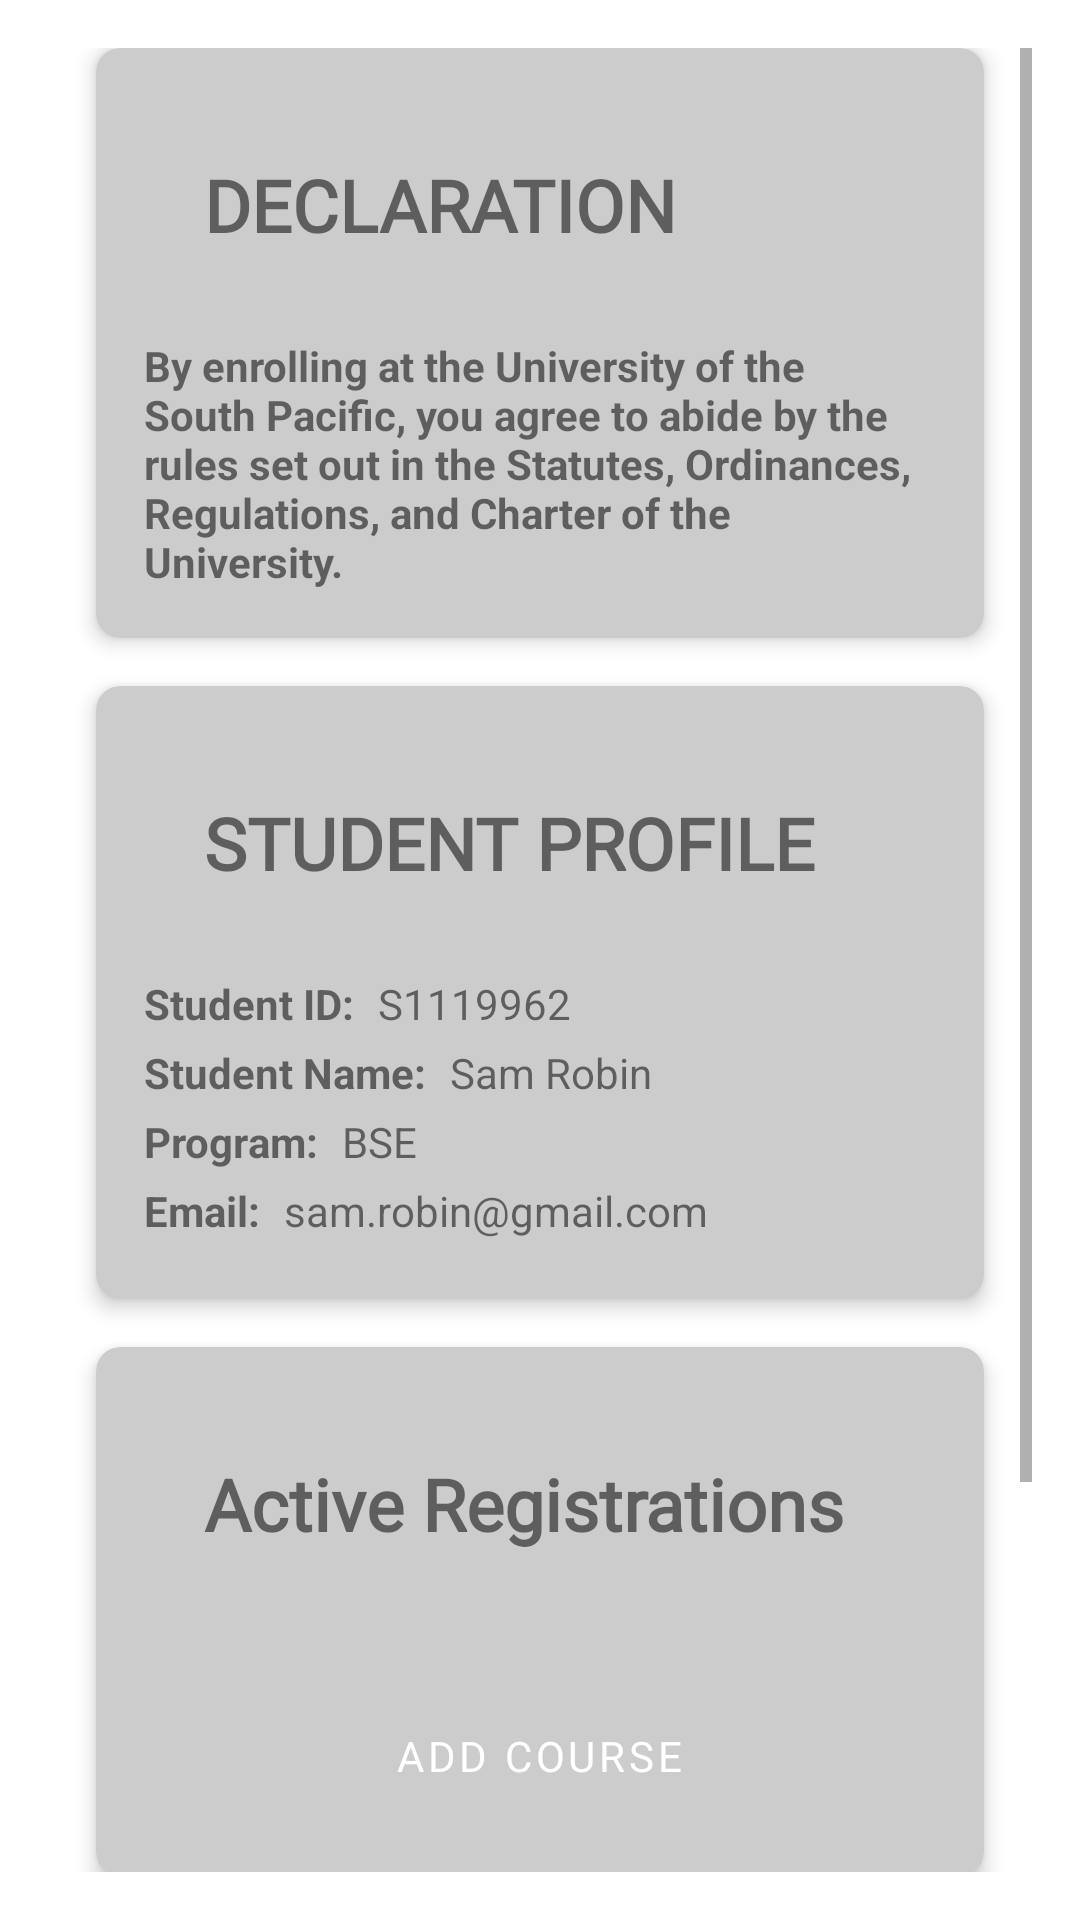

Layout XML and referenced resources for this Android screen:
<!-- AndroidManifest.xml: application theme Theme.USPENROLME -->
<!-- res/layout/fragment_registration.xml -->
<ScrollView xmlns:android="http://schemas.android.com/apk/res/android"
    xmlns:app="http://schemas.android.com/apk/res-auto"
    xmlns:tools="http://schemas.android.com/tools"
    android:layout_width="match_parent"
    android:layout_height="match_parent"
    android:padding="16dp"
    android:fillViewport="true"
    android:background="@color/white"
    tools:ignore="ExtraText">
    tools:context=".student.RegistrationFragment">

    <LinearLayout
        android:layout_width="match_parent"
        android:layout_height="wrap_content"
        android:orientation="vertical">

        
        <com.google.android.material.card.MaterialCardView
            android:layout_width="match_parent"
            android:layout_height="wrap_content"
            android:layout_marginStart="16dp"
            android:layout_marginEnd="16dp"
            android:layout_marginBottom="16dp"
            app:cardCornerRadius="8dp"
            app:cardElevation="4dp"
            app:cardBackgroundColor="@color/light_gray">

            <LinearLayout
                android:layout_width="match_parent"
                android:layout_height="wrap_content"
                android:orientation="vertical"
                android:padding="16dp">

                <TextView
                    android:layout_width="match_parent"
                    android:layout_height="wrap_content"
                    android:text="DECLARATION"
                    android:textSize="24sp"
                    android:fontFamily="@font/longreach"
                    android:textColor="@color/teal"
                    android:padding="20dp"
                    android:textStyle="bold"
                    android:layout_marginBottom="8dp" />

                <TextView
                    android:layout_width="match_parent"
                    android:layout_height="wrap_content"
                    android:text="By enrolling at the University of the South Pacific, you agree to abide by the rules set out in the Statutes, Ordinances, Regulations, and Charter of the University."
                    android:textColor="@color/gray"
                    android:textStyle="bold"
                    android:textSize="14sp" />
            </LinearLayout>
        </com.google.android.material.card.MaterialCardView>

        
        <com.google.android.material.card.MaterialCardView
            android:layout_width="match_parent"
            android:layout_height="wrap_content"
            android:layout_marginStart="16dp"
            android:layout_marginEnd="16dp"
            android:layout_marginBottom="16dp"
            app:cardCornerRadius="8dp"
            app:cardElevation="4dp"
            app:cardBackgroundColor="@color/light_gray">

            <LinearLayout
                android:layout_width="match_parent"
                android:layout_height="wrap_content"
                android:orientation="vertical"
                android:padding="16dp">

                <TextView
                    android:id="@+id/profileTitle"
                    android:layout_width="match_parent"
                    android:layout_height="wrap_content"
                    android:text="STUDENT PROFILE"
                    android:textSize="24sp"
                    android:fontFamily="@font/longreach"
                    android:textColor="@color/teal"
                    android:padding="20dp"
                    android:textStyle="bold"
                    android:layout_marginBottom="8dp" />

                
                <LinearLayout
                    android:layout_width="match_parent"
                    android:layout_height="wrap_content"
                    android:orientation="horizontal"
                    android:layout_marginBottom="4dp">

                    <TextView
                        android:layout_width="wrap_content"
                        android:layout_height="wrap_content"
                        android:text="Student ID:"
                        android:textColor="@color/gray"
                        android:textStyle="bold"
                        android:textSize="14sp"
                        android:layout_marginEnd="8dp" />

                    <TextView
                        android:id="@+id/studentIdTextView"
                        android:layout_width="wrap_content"
                        android:layout_height="wrap_content"
                        android:text="S1119962"
                        android:textColor="@color/gray"/>
                </LinearLayout>

                
                <LinearLayout
                    android:layout_width="match_parent"
                    android:layout_height="wrap_content"
                    android:orientation="horizontal"
                    android:layout_marginBottom="4dp">

                    <TextView
                        android:layout_width="wrap_content"
                        android:layout_height="wrap_content"
                        android:text="Student Name:"
                        android:textColor="@color/gray"
                        android:textStyle="bold"
                        android:textSize="14sp"
                        android:layout_marginEnd="8dp" />

                    <TextView
                        android:id="@+id/studentNameTextView"
                        android:layout_width="wrap_content"
                        android:layout_height="wrap_content"
                        android:text="Sam Robin"
                        android:textColor="@color/gray"/>
                </LinearLayout>

                
                <LinearLayout
                    android:layout_width="match_parent"
                    android:layout_height="wrap_content"
                    android:orientation="horizontal"
                    android:layout_marginBottom="4dp">

                    <TextView
                        android:layout_width="wrap_content"
                        android:layout_height="wrap_content"
                        android:text="Program:"
                        android:textColor="@color/gray"
                        android:textStyle="bold"
                        android:textSize="14sp"
                        android:layout_marginEnd="8dp" />

                    <TextView
                        android:id="@+id/programTextView"
                        android:layout_width="wrap_content"
                        android:layout_height="wrap_content"
                        android:text="BSE"
                        android:textColor="@color/gray"/>
                </LinearLayout>

                
                <LinearLayout
                    android:layout_width="match_parent"
                    android:layout_height="wrap_content"
                    android:orientation="horizontal"
                    android:layout_marginBottom="4dp">

                    <TextView
                        android:layout_width="wrap_content"
                        android:layout_height="wrap_content"
                        android:text="Email:"
                        android:textColor="@color/gray"
                        android:textStyle="bold"
                        android:textSize="14sp"
                        android:layout_marginEnd="8dp" />

                    <TextView
                        android:id="@+id/emailTextView"
                        android:layout_width="wrap_content"
                        android:layout_height="wrap_content"
                        android:text="sam.robin@gmail.com"
                        android:textColor="@color/gray"/>
                </LinearLayout>
            </LinearLayout>
        </com.google.android.material.card.MaterialCardView>

        
        <com.google.android.material.card.MaterialCardView
            android:layout_width="match_parent"
            android:layout_height="wrap_content"
            android:layout_marginStart="16dp"
            android:layout_marginEnd="16dp"
            android:layout_marginBottom="16dp"
            app:cardCornerRadius="8dp"
            app:cardElevation="4dp"
            app:cardBackgroundColor="@color/light_gray">

            <LinearLayout
                android:layout_width="match_parent"
                android:layout_height="wrap_content"
                android:orientation="vertical"
                android:padding="16dp">

                <TextView
                    android:layout_width="match_parent"
                    android:layout_height="wrap_content"
                    android:text="Active Registrations"
                    android:textColor="@color/teal"
                    android:textSize="24sp"
                    android:fontFamily="@font/longreach"
                    android:padding="20dp"
                    android:textStyle="bold"
                    android:layout_marginBottom="8dp" />

                <androidx.recyclerview.widget.RecyclerView
                    android:id="@+id/registrationRecyclerView"
                    android:layout_width="match_parent"
                    android:layout_height="wrap_content"
                    android:layout_marginBottom="16dp" />

                <Button
                    android:id="@+id/addCourseButton"
                    android:layout_width="wrap_content"
                    android:layout_height="wrap_content"
                    android:text="Add Course"
                    android:fontFamily="@font/longreach"
                    android:layout_gravity="center_horizontal"
                    style="@style/Widget.MaterialComponents.Button" />
            </LinearLayout>
        </com.google.android.material.card.MaterialCardView>

        
        <com.google.android.material.card.MaterialCardView
            android:layout_width="match_parent"
            android:layout_height="wrap_content"
            android:layout_marginStart="16dp"
            android:layout_marginEnd="16dp"
            android:layout_marginBottom="16dp"
            app:cardCornerRadius="8dp"
            app:cardElevation="4dp"
            app:cardBackgroundColor="@color/light_gray">

            <LinearLayout
                android:layout_width="match_parent"
                android:layout_height="wrap_content"
                android:orientation="vertical"
                android:padding="16dp">

                <TextView
                    android:layout_width="match_parent"
                    android:layout_height="wrap_content"
                    android:text="Dropped Registrations"
                    android:textColor="@color/teal"
                    android:textSize="24sp"
                    android:fontFamily="@font/longreach"
                    android:padding="20dp"
                    android:textStyle="bold"
                    android:layout_marginBottom="8dp" />

                <androidx.recyclerview.widget.RecyclerView
                    android:id="@+id/droppedRegistrationRecyclerView"
                    android:layout_width="match_parent"
                    android:layout_height="wrap_content"
                    android:layout_marginBottom="16dp" />
            </LinearLayout>
        </com.google.android.material.card.MaterialCardView>

        
        <ProgressBar
            android:id="@+id/progressBar"
            android:layout_width="wrap_content"
            android:layout_height="wrap_content"
            android:visibility="gone"
            android:layout_gravity="center" />
    </LinearLayout>
</ScrollView>
<!-- resources referenced by this layout -->
<resources>
  <color name="light_gray">#FFCCCCCC</color>
  <color name="white">#FFFFFFFF</color>
  <style name="Theme.USPENROLME" parent="Theme.MaterialComponents.Light.NoActionBar">
          <item name="buttonStyle">@style/CustomButtonStyle</item>
          <item name="windowActionBar">false</item>
          <item name="windowNoTitle">true</item>
          <item name="colorPrimary">@color/blue</item>
          <item name="colorPrimaryVariant">@color/darkgrey</item>
          <item name="colorOnPrimary">@color/white</item>
          <item name="colorSecondary">@color/blue</item>
      </style>
  <style name="CustomButtonStyle">
          <item name="android:background">@drawable/pay_btn</item>
          <item name="android:textColor">@android:color/white</item>
          <item name="android:padding">10dp</item>
      </style>
  <color name="blue">#1269b5</color>
  <color name="darkgrey">#979797</color>
  <!-- drawable pay_btn (drawable) -->
  <?xml version="1.0" encoding="utf-8"?>
  <shape xmlns:android="http://schemas.android.com/apk/res/android">
      <solid android:color="@color/teal_700"/>
      <corners android:radius="16dp"/>
  
  </shape>
  <color name="teal_700">#FF018786</color>
</resources>
